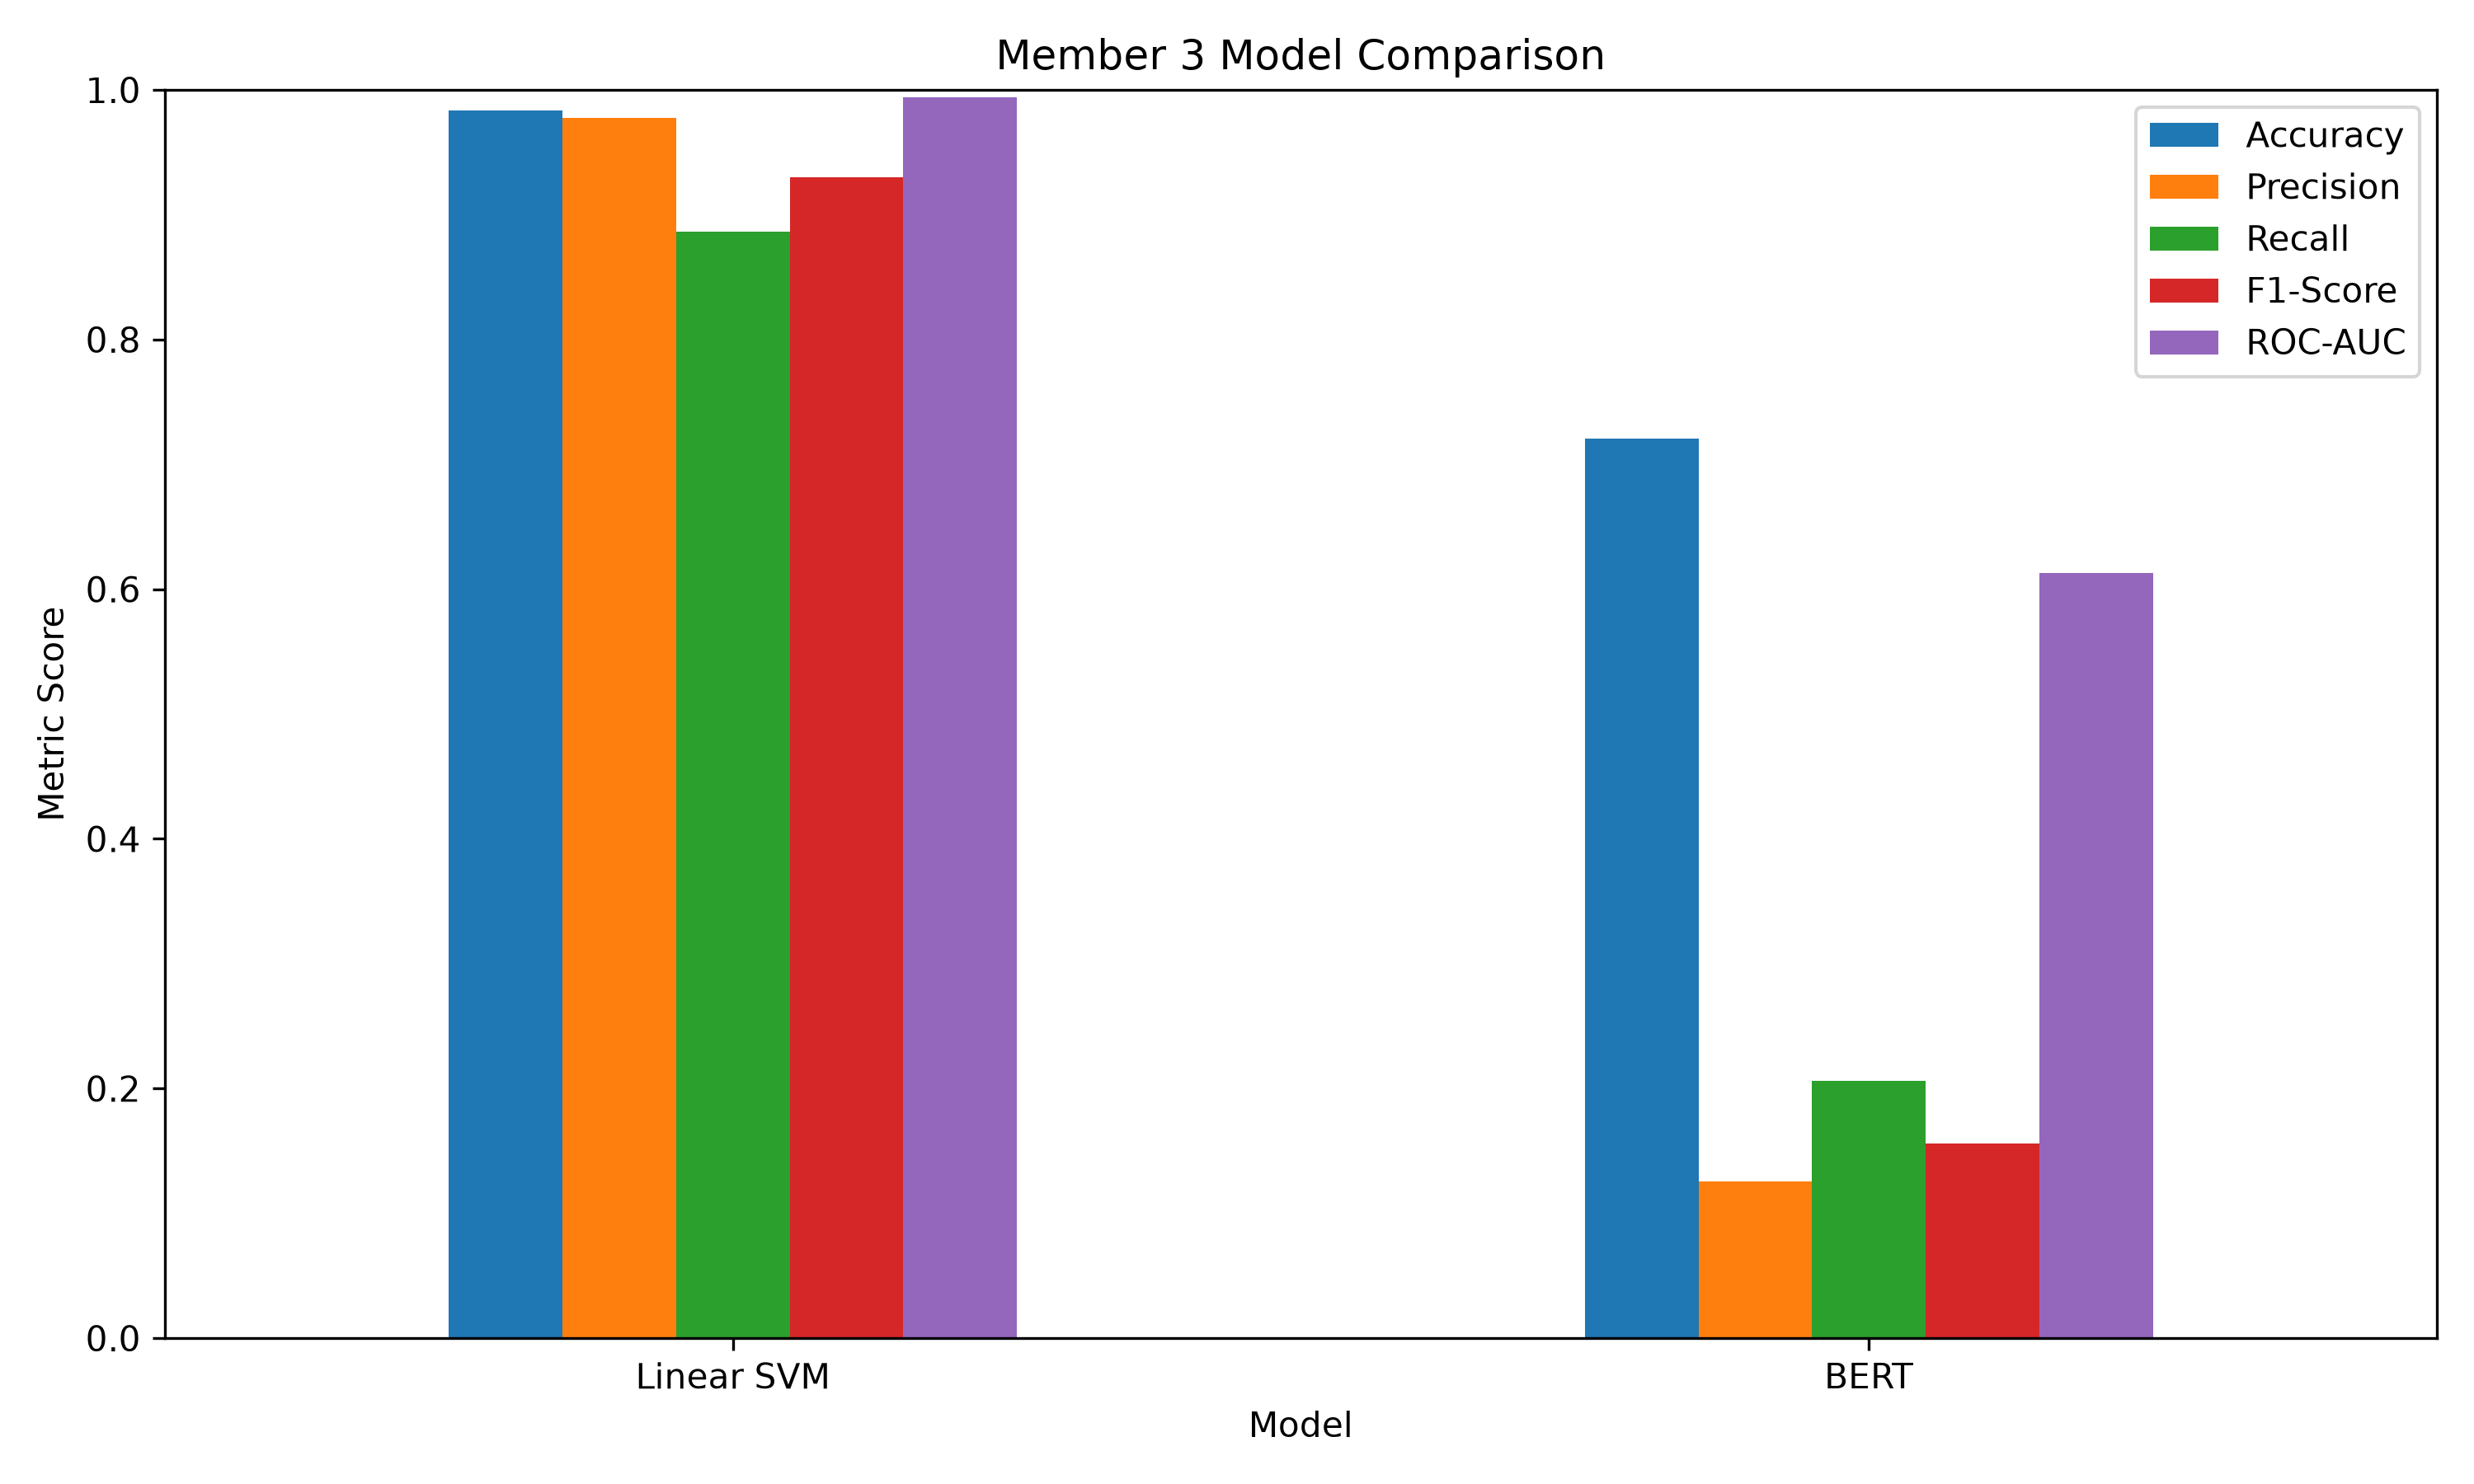

Data behind this chart, as committed beside it:
Model, Accuracy, Precision, Recall, F1-Score, ROC-AUC
Linear SVM, 0.9832, 0.9773, 0.8866, 0.9297, 0.9938
BERT, 0.7209, 0.1258, 0.2062, 0.1562, 0.6133
